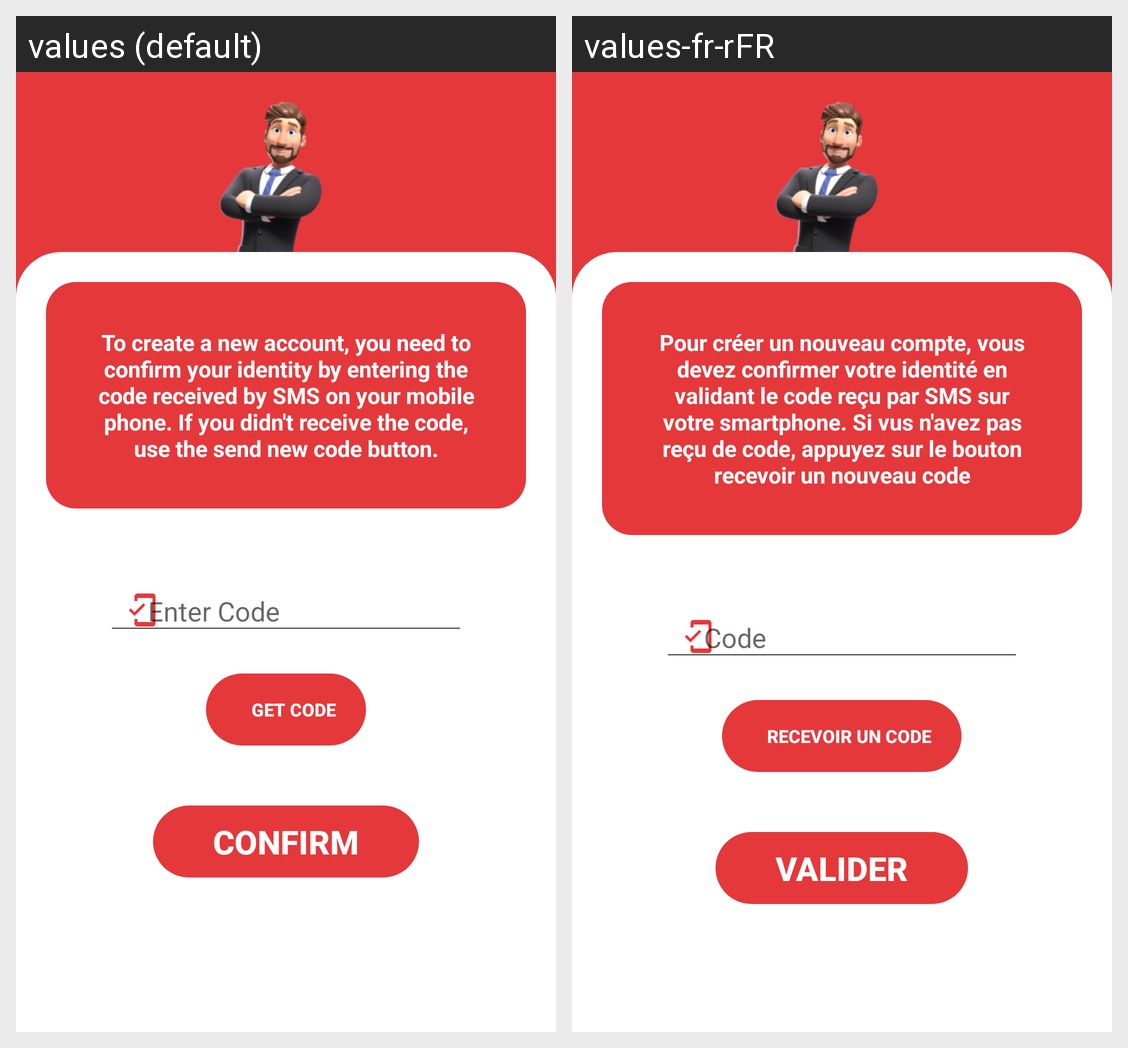

Here is an Android app screen in its default locale and in the app's own translations. Write out the translated-string differences for the strings that appear on this screen.
Android screen res/layout/activity_phone_validation.xml rendered under 2 locales, left to right: values (default), values-fr-rFR. Device: Nexus 5 (rendered at 1080×1920; each locale shown at half size, 540×960, under a caption strip naming it); theme Theme.Interim.
Strings drawn on this screen, with the default value and each locale's value (text and hints the layout hard-codes, and strings that could not be matched under every locale, appear in the picture but are not listed):

mobileValidationText
  values: To create a new account, you need to confirm your identity by entering the code received by SMS on your mobile phone. If you didn't receive the code, use the send new code button.
  values-fr-rFR: Pour créer un nouveau compte, vous devez confirmer votre identité en validant le code reçu par SMS sur votre smartphone. Si vus n'avez pas reçu de code, appuyez sur le bouton recevoir un nouveau code

mobileValidationInput
  values: Enter Code
  values-fr-rFR: Code

newCodeButton
  values: Get code
  values-fr-rFR: Recevoir un code

validateButton
  values: Confirm
  values-fr-rFR: Valider
